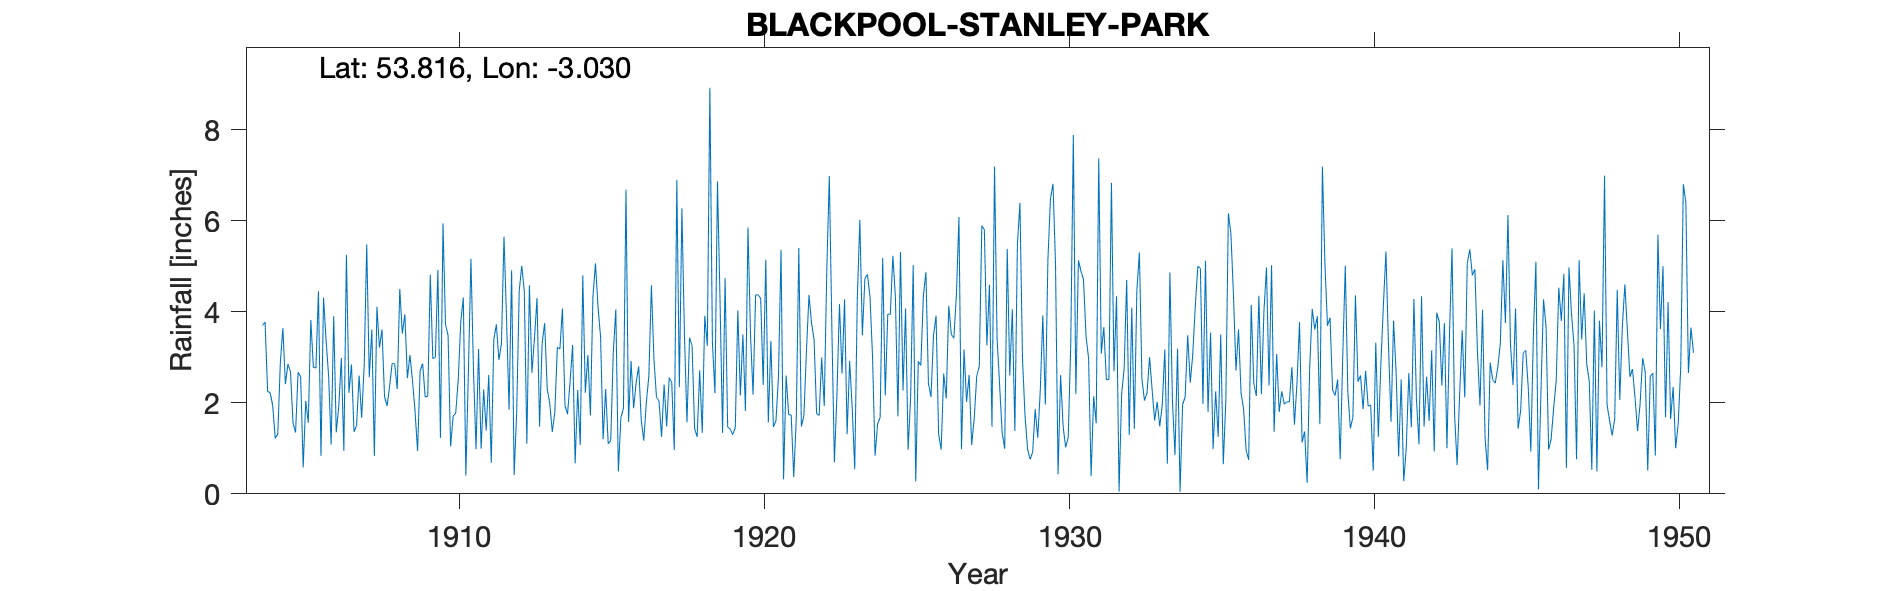

Values plotted in this chart, from the file beside it:
BLACKPOOL METEOROLOGICAL OBSERVATORY, ST…, , , , , , , , , , , , , , , , , , , , , , , 
Grid ref, SD323360, Long, -3.03, Lat, 53.82, Elevation, 67, ft, , , , , , , , , , , , , , , 
Station no, 3054, , , , , , , , , , , , , , , , , , , , , , 
, 1900, 1901, 1902, 1903, 1904, 1905, 1906, 1907, 1908, 1909, 1910, 1911, 1912, 1913, 1914, 1915, 1916, 1917, 1918, 1919, 1920, 1921, 1922
January, , , , , 3.7, 1.55, 4.31, 1.36, 2.14, 1.82, 3.72, 0.98, 3.86, 4.3, 1.75, 4.1, 1.58, 2.04, 3.43, 4.26, 3.49, 5.36, 3.75
February, , , , , 3.77, 1.35, 3.38, 1.5, 1.93, 0.94, 3.48, 3.18, 1.85, 1.48, 2.46, 3.45, 2.92, 1.25, 3.26, 1.34, 2.18, 0.32, 3.39
March, , , , , 2.25, 2.67, 2.59, 2.6, 2.36, 2.7, 1.04, 0.99, 4.91, 3.3, 3.27, 1.2, 1.88, 2.4, 1.43, 4.74, 4.37, 2.6, 1.76
April, , , , , 2.22, 2.57, 1.08, 1.67, 2.87, 2.86, 1.71, 2.29, 0.41, 3.75, 0.67, 2.3, 2.44, 1.48, 1.25, 1.47, 4.37, 1.74, 1.72
May, , , , , 1.94, 0.58, 3.9, 2.81, 2.85, 2.13, 1.77, 1.39, 1.8, 2.31, 2.28, 1.1, 2.8, 2.55, 2.71, 1.42, 4.29, 1.73, 2.99
June, , , , , 1.22, 2.04, 1.35, 5.48, 2.3, 2.14, 2.5, 2.61, 4.46, 1.99, 1.07, 1.17, 1.62, 2.45, 1.34, 1.3, 2.39, 0.37, 1.93
July, , , , , 1.31, 1.56, 1.92, 2.56, 4.5, 4.81, 3.78, 0.68, 5.01, 1.36, 4.8, 3.1, 1.17, 0.96, 3.91, 1.45, 5.14, 1.64, 4.9
August, , , , , 2.87, 3.82, 2.98, 3.61, 3.52, 2.97, 4.31, 3.39, 4.45, 1.79, 2.22, 4.05, 2, 6.89, 3.25, 4.03, 1.57, 5.4, 6.98
September, , , , , 3.64, 2.78, 0.94, 0.83, 3.94, 3, 0.4, 3.72, 1.1, 3.22, 3.05, 0.49, 2.59, 2.34, 8.92, 2.16, 3.36, 1.48, 3.65
October, , , , , 2.41, 2.76, 5.25, 4.11, 2.54, 4.92, 2.69, 2.94, 4.58, 3.18, 1.72, 1.67, 4.58, 6.27, 3.34, 3.5, 1.47, 1.72, 0.69
November, , , , , 2.85, 4.45, 2.22, 3.21, 3.05, 1.23, 5.16, 3.3, 2.66, 4.07, 4.33, 1.88, 2.96, 3.49, 2.21, 1.82, 1.6, 3.13, 2.19
December, , , , , 2.68, 0.83, 2.84, 3.61, 2.48, 5.94, 2.7, 5.65, 3.42, 1.94, 5.06, 6.68, 2.12, 1.57, 6.86, 5.85, 2.58, 4.37, 4.17
Total, , , , , 30.86, 26.96, 32.76, 33.35, 34.48, 35.46, 33.26, 31.12, 38.51, 32.69, 32.68, 31.19, 28.66, 33.69, 41.91, 33.34, 36.81, 29.86, 38.12
